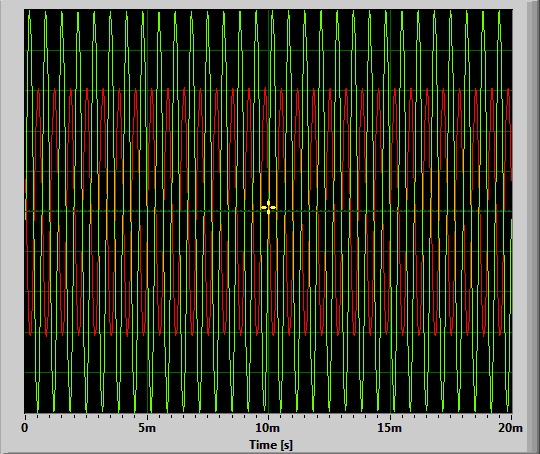

Values plotted in this chart, from the file beside it:
Time [s]; Amplitude; Amplitude; 
0.000000; -0.03894; 0.1573
0.000023; 0.1663; 0.0271
0.000045; 0.371; -0.1028
0.000068; 0.5616; -0.2272
0.000091; 0.7305; -0.3391
0.000113; 0.8639; -0.4384
0.000136; 0.9528; -0.5204
0.000159; 0.9981; -0.5786
0.000181; 0.9883; -0.6125
0.000204; 0.9313; -0.6182
0.000227; 0.836; -0.5925
0.000249; 0.7056; -0.5369
0.000272; 0.5472; -0.458
0.000295; 0.3692; -0.3572
0.000317; 0.1744; -0.2406
0.000340; -0.02991; -0.1136
0.000363; -0.2383; 0.01733
0.000385; -0.441; 0.1449
0.000408; -0.6273; 0.2654
0.000431; -0.7838; 0.3732
0.000454; -0.9033; 0.4654
0.000476; -0.9767; 0.5392
0.000499; -1; 0.5895
0.000522; -0.9736; 0.6135
0.000544; -0.9024; 0.608
0.000567; -0.7952; 0.5742
0.000590; -0.6581; 0.5148
0.000612; -0.498; 0.4312
0.000635; -0.317; 0.3276
0.000658; -0.1219; 0.2074
0.000680; 0.08252; 0.07867
0.000703; 0.2881; -0.05182
0.000726; 0.4847; -0.1784
0.000748; 0.6661; -0.296
0.000771; 0.8156; -0.4003
0.000794; 0.9235; -0.4894
0.000816; 0.9863; -0.5587
0.000839; 0.9975; -0.6024
0.000862; 0.9599; -0.6198
0.000884; 0.8773; -0.6064
0.000907; 0.7586; -0.5626
0.000930; 0.6128; -0.4931
0.000952; 0.4424; -0.4008
0.000975; 0.2534; -0.2891
0.000998; 0.0531; -0.165
0.001020; -0.154; -0.03516
0.001043; -0.3602; 0.09467
0.001066; -0.5526; 0.2188
0.001088; -0.7242; 0.3312
0.001111; -0.8614; 0.4296
0.001134; -0.9538; 0.5121
0.001156; -0.9969; 0.5728
0.001179; -0.9898; 0.6072
0.001202; -0.9352; 0.6132
0.001224; -0.8403; 0.5913
0.001247; -0.7161; 0.5414
0.001270; -0.5635; 0.4668
0.001293; -0.3911; 0.371
0.001315; -0.2023; 0.2568
0.001338; 0.000244; 0.1307
... 822 more rows
